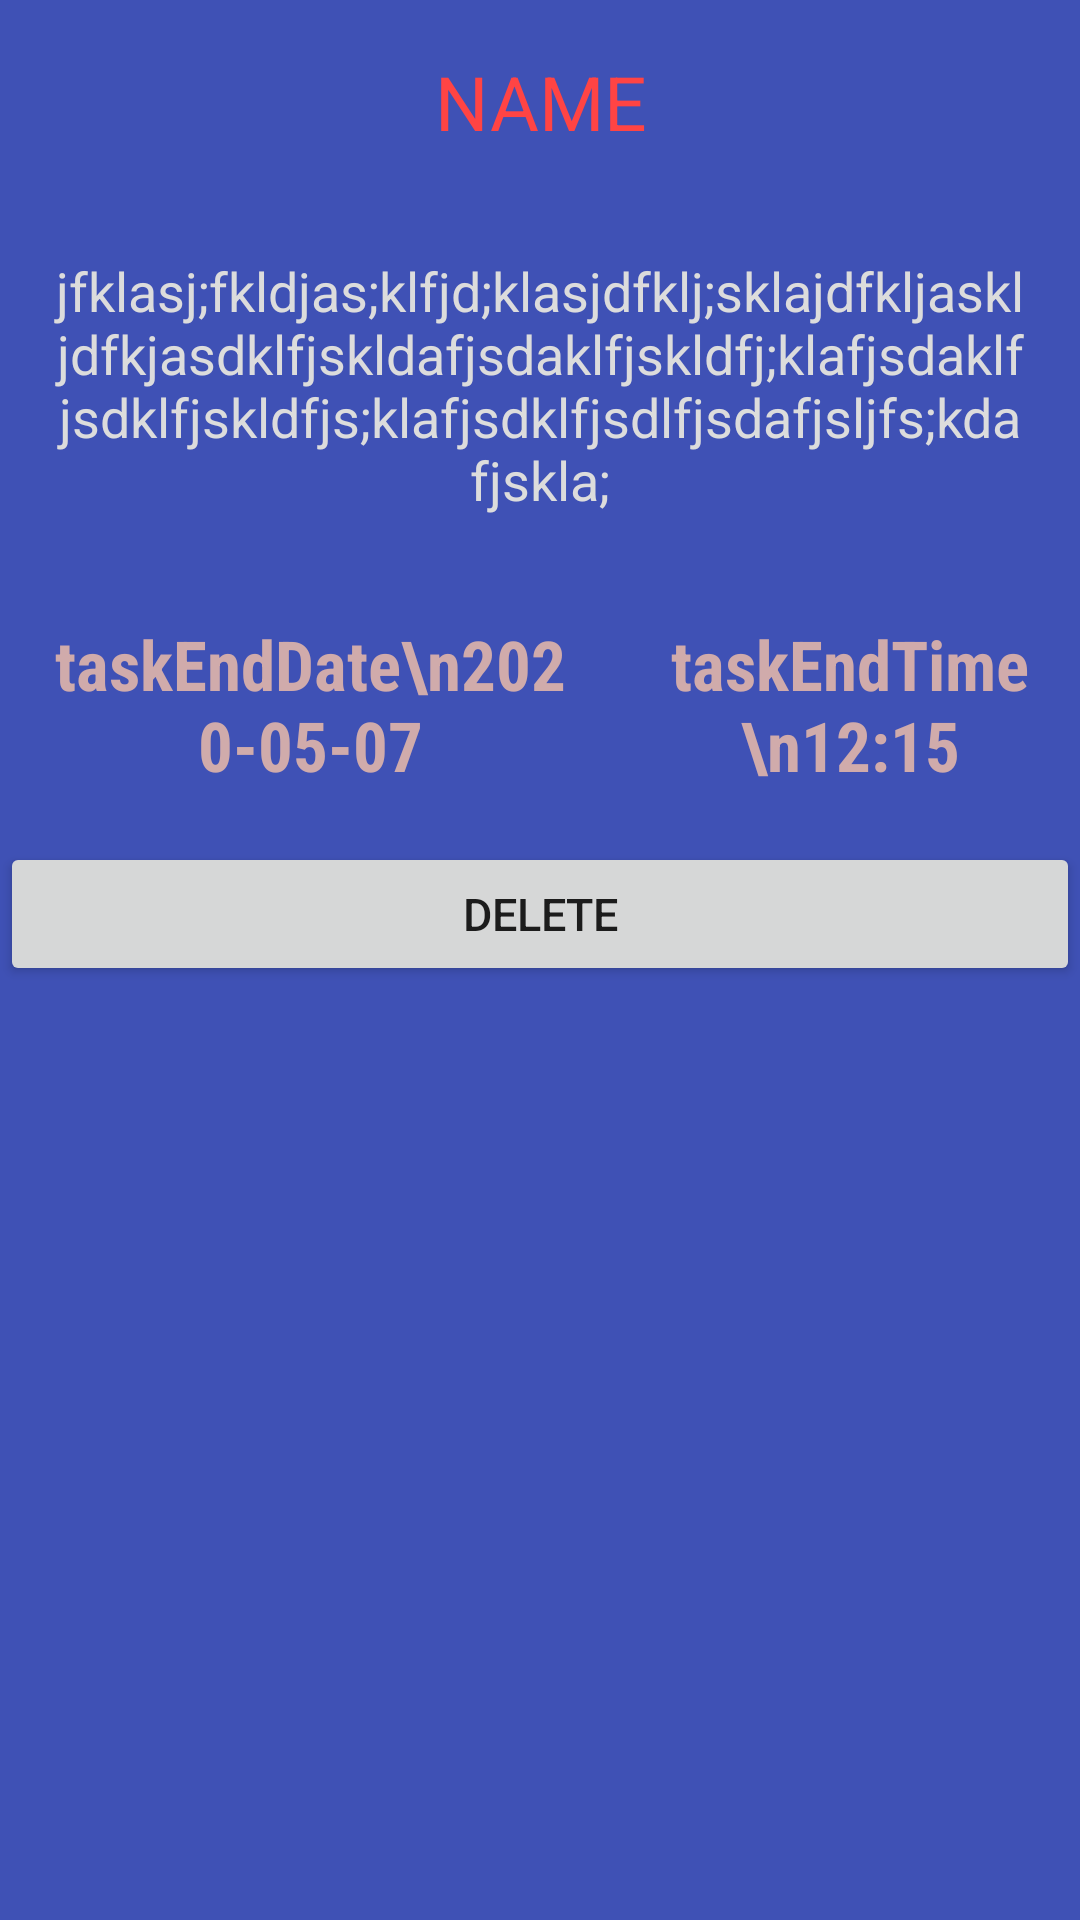

Android layout source for this screen:
<!-- AndroidManifest.xml: application theme Theme.Myreminder -->
<!-- res/layout/custom_recycle_view.xml -->
<?xml version="1.0" encoding="utf-8"?>
<LinearLayout xmlns:android="http://schemas.android.com/apk/res/android"
    xmlns:app="http://schemas.android.com/apk/res-auto"
    android:id="@+id/root"
    android:layout_width="match_parent"
    android:layout_height="wrap_content"
    android:layout_margin="10dp"
    android:background="@drawable/odd_drawable"

    android:orientation="vertical">



        <TextView

            android:id="@+id/taskNameTXT"
            android:layout_width="match_parent"
            android:layout_height="wrap_content"
            android:layout_margin="5dp"
            android:gravity="center"
            android:text="name"
            android:textAllCaps="true"
            android:textColor="@android:color/holo_red_light"
            android:textSize="25sp"

            android:theme="@style/customText.customTextRecyclerView" />

        <TextView

            android:id="@+id/taskDescriptionTXT"
            android:layout_width="match_parent"
            android:layout_height="wrap_content"
            android:layout_margin="5dp"
            android:gravity="center"
            android:text="jfklasj;fkldjas;klfjd;klasjdfklj;sklajdfkljaskljdfkjasdklfjskldafjsdaklfjskldfj;klafjsdaklfjsdklfjskldfjs;klafjsdklfjsdlfjsdafjsljfs;kdafjskla;"

            android:theme="@style/customText.customTextRecyclerView" />


        <LinearLayout
            android:layout_width="match_parent"
            android:layout_height="wrap_content"
            android:orientation="horizontal">

            <TextView
                android:id="@+id/taskEndDate"
                android:layout_width="wrap_content"
                android:layout_height="wrap_content"
                android:layout_margin="5dp"
                android:layout_weight="1"
                android:text="taskEndDate\n2020-05-07"
                android:theme="@style/customText.customTextRecyclerView.date" />

            <TextView
                android:id="@+id/taskEndTime"
                android:layout_width="wrap_content"
                android:layout_height="wrap_content"
                android:layout_margin="5dp"
                android:layout_weight="1"
                android:text="taskEndTime\n12:15"
                android:theme="@style/customText.customTextRecyclerView.date" />
        </LinearLayout>


        <Button
            android:id="@+id/deleteBtn"
            android:layout_width="match_parent"
            android:layout_height="wrap_content"
            android:layout_gravity="center"
            android:text="Delete"

            android:theme="@style/edtCustomText" />

</LinearLayout>
<!-- resources referenced by this layout -->
<resources>
  <!-- drawable odd_drawable (drawable) -->
  <?xml version="1.0" encoding="utf-8"?>
  <layer-list xmlns:android="http://schemas.android.com/apk/res/android">
  
  
      <item>
          <shape>
              <solid android:color="#3F51B5"/>
          </shape>
      </item>
  
  </layer-list>
  <style name="customText.customTextRecyclerView">
  
          <item name="android:padding">12dp</item>
          <item name="android:textColor">#DCDCDC</item>
  
  
      </style>
  <style name="customText.customTextRecyclerView.date">
          <item name="android:textColor">#D0ABAB</item>
          <item name="android:fontFamily">sans-serif-condensed</item>
          <item name="android:textSize">23sp</item>
          <item name="android:gravity">center</item>
          <item name="android:textStyle">bold</item>
  
      </style>
  <style name="edtCustomText" parent="Widget.AppCompat.Button">
          <item name="android:textSize">15sp</item>
      </style>
  <style name="Theme.Myreminder" parent="Theme.MaterialComponents.DayNight.DarkActionBar">
          
          <item name="colorPrimary">@color/purple_500</item>
          <item name="colorPrimaryVariant">@color/purple_700</item>
          <item name="colorOnPrimary">@color/white</item>
          
          <item name="colorSecondary">@color/teal_200</item>
          <item name="colorSecondaryVariant">@color/teal_700</item>
          <item name="colorOnSecondary">@color/black</item>
          
          <item name="android:statusBarColor">?attr/colorPrimaryVariant</item>
          
  
      </style>
  <color name="purple_500">#FF6200EE</color>
  <color name="purple_700">#FF3700B3</color>
  <color name="white">#FFFFFFFF</color>
  <color name="teal_200">#FF03DAC5</color>
  <color name="teal_700">#FF018786</color>
  <color name="black">#FF000000</color>
</resources>
